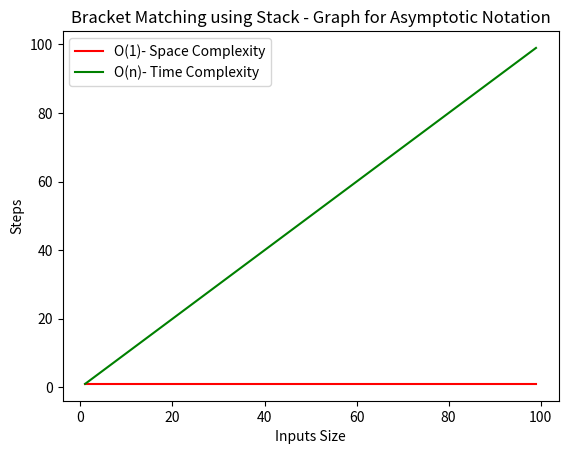

Python code for this plot:
openlist = ["(", "[", "{"]
closelist = [")", "]", "}"]

def CheckBalance(mystring):
    stack = []
    for i in mystring:
        if i in openlist:
            stack.append(i)
        elif i in closelist:
            pos = closelist.index(i)
            if (len(stack) > 0 and openlist[pos] == stack[len(stack)-1]):
                stack.pop()
            else:
                return "Unbalanced"
    if len(stack) == 0:
        return "Balanced"
    else:
        return "Unbalanced"

# Main
string = "{ []{}}"
print(string, '-', CheckBalance(string))

string = "{ []((}"
print(string, '-', CheckBalance(string))

string = "{ []()}"
print(string, '-', CheckBalance(string))

# Graph for Asymptotic Notation
import matplotlib.pyplot as p

p.title('Bracket Matching using Stack - Graph for Asymptotic Notation')
p.xlabel('Inputs Size')
p.ylabel('Steps')

x = list(range(1, 100))
y1 = [1 for y in x]
y2 = [y for y in x]

p.plot(x, y1, 'r', label='O(1)- Space Complexity')
p.plot(x, y2, 'g', label='O(n)- Time Complexity')

p.legend()
p.show()
